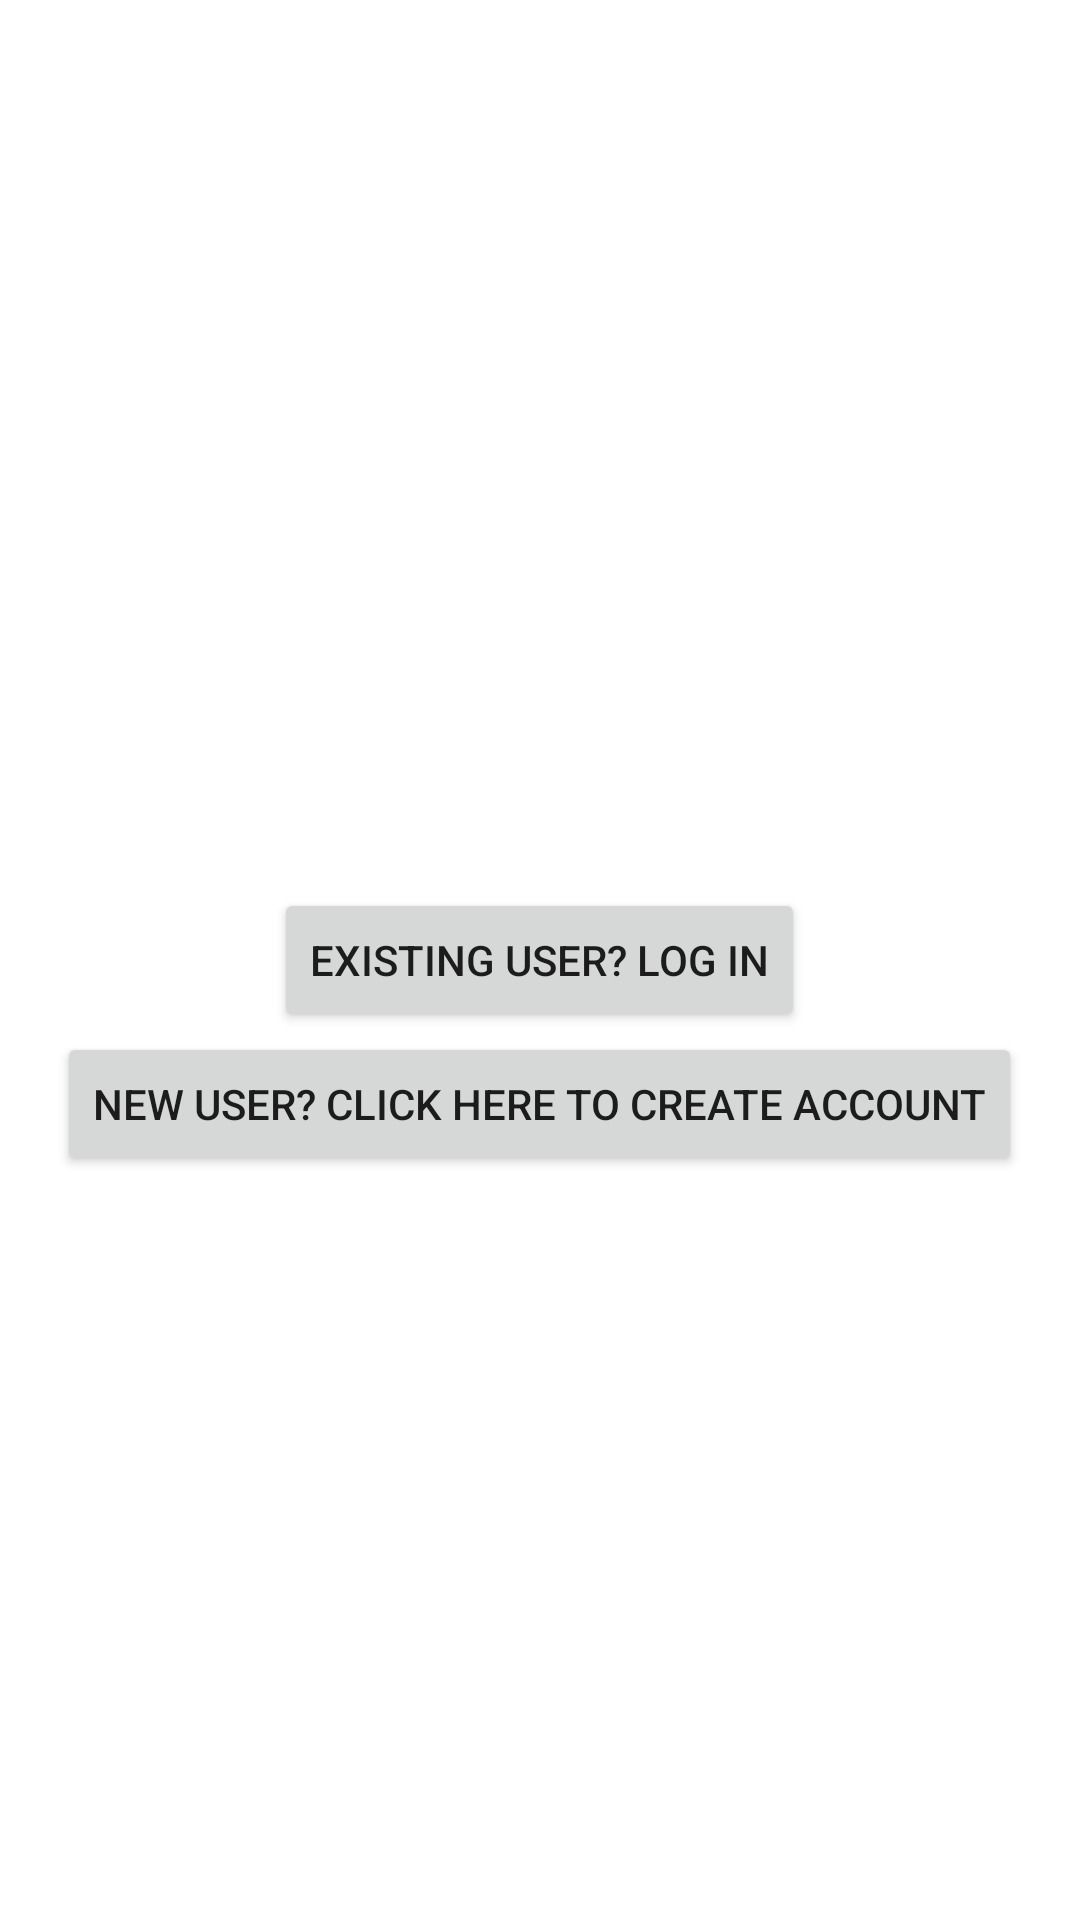

This screen was rendered from an Android layout file. Write that file and the resources it references.
<!-- AndroidManifest.xml: application theme Theme.IndividualProject1_Login -->
<!-- res/layout/activity_main.xml -->
<?xml version="1.0" encoding="utf-8"?>
<RelativeLayout xmlns:android="http://schemas.android.com/apk/res/android"
    xmlns:app="http://schemas.android.com/apk/res-auto"
    xmlns:tools="http://schemas.android.com/tools"
    android:layout_width="match_parent"
    android:layout_height="match_parent"
    android:background="@drawable/app_background"
    tools:context=".MainActivity">

    <TextView
        android:id="@+id/welcomeTV"
        android:layout_width="wrap_content"
        android:layout_height="wrap_content"
        android:text="@string/welcome_text"
        android:textSize="40sp"
        android:textColor="@color/white"
        app:layout_constraintBottom_toBottomOf="parent"
        app:layout_constraintLeft_toLeftOf="parent"
        app:layout_constraintRight_toRightOf="parent"
        app:layout_constraintTop_toTopOf="parent" />

    <Button
        android:id="@+id/login_button"
        android:layout_width="wrap_content"
        android:layout_height="wrap_content"
        android:layout_centerInParent="true"
        android:onClick="showDialog"
        android:text="@string/login_button_text"/>

    <Button
        android:id="@+id/create_account_button"
        android:layout_width="wrap_content"
        android:layout_height="wrap_content"
        android:layout_below="@+id/login_button"
        android:text="@string/create_account_button_text"
        android:onClick="goToCreateAccount"
        android:layout_centerInParent="true"

        />



</RelativeLayout>
<!-- resources referenced by this layout -->
<resources>
  <color name="white">#FFFFFFFF</color>
  <string name="create_account_button_text">New user? Click here to create account</string>
  <string name="login_button_text">Existing user? Log in</string>
  <string name="welcome_text">Welcome to super confidential content!</string>
  <style name="Theme.IndividualProject1_Login" parent="Theme.MaterialComponents.DayNight.DarkActionBar">
          
          <item name="colorPrimary">@color/purple_500</item>
          <item name="colorPrimaryVariant">@color/purple_700</item>
          <item name="colorOnPrimary">@color/white</item>
          
          <item name="colorSecondary">@color/teal_200</item>
          <item name="colorSecondaryVariant">@color/teal_700</item>
          <item name="colorOnSecondary">@color/black</item>
          
          <item name="android:statusBarColor" tools:targetApi="l">?attr/colorPrimaryVariant</item>
          
      </style>
  <color name="purple_500">#FF6200EE</color>
  <color name="purple_700">#FF3700B3</color>
  <color name="teal_200">#FF03DAC5</color>
  <color name="teal_700">#FF018786</color>
  <color name="black">#FF000000</color>
</resources>
